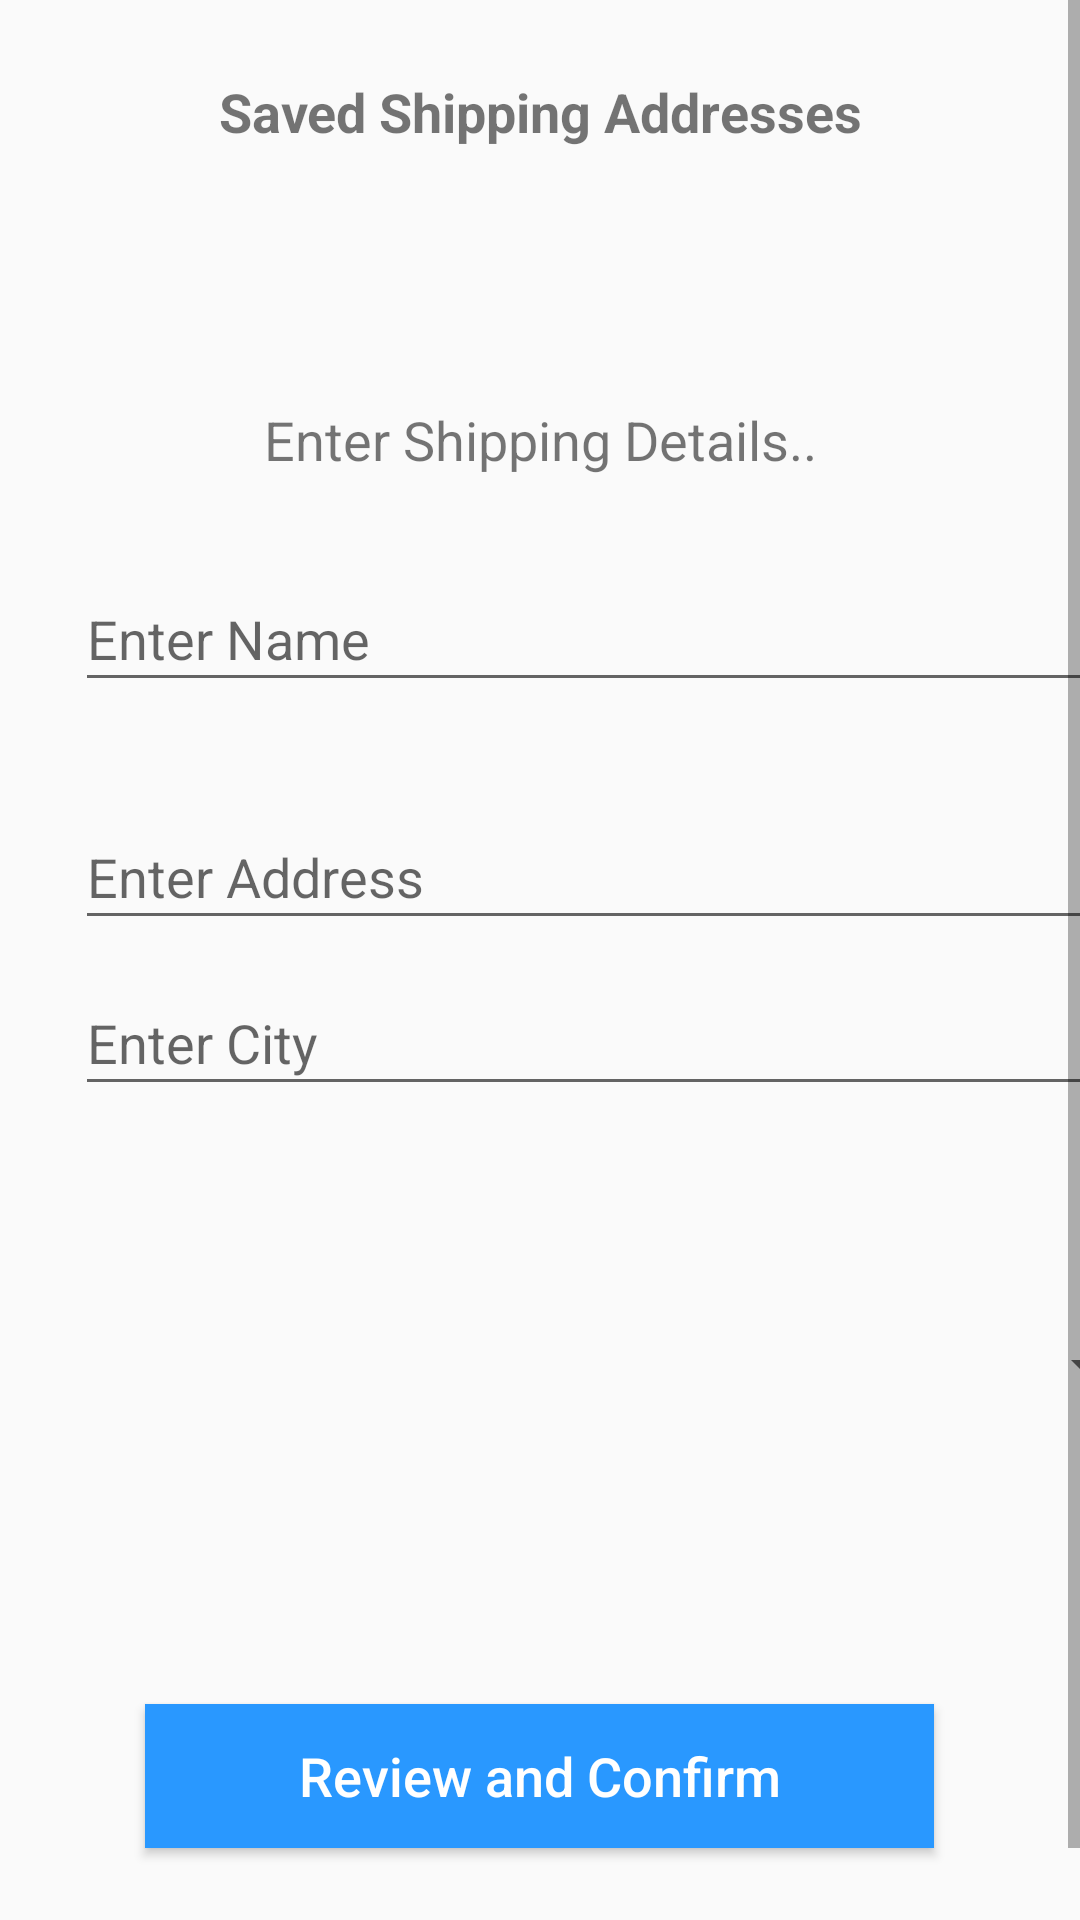

Here is an Android app screen rendered from its layout file. Give the layout XML and the strings, colors and styles it references.
<!-- AndroidManifest.xml: application theme AppTheme -->
<!-- res/layout/fragment_shipping.xml -->
<ScrollView xmlns:android="http://schemas.android.com/apk/res/android"
xmlns:app="http://schemas.android.com/apk/res-auto"
android:layout_width="fill_parent"
android:layout_height="match_parent"
android:fitsSystemWindows="true">


<LinearLayout
    android:layout_width="match_parent"
    android:layout_height="match_parent"
    android:orientation="vertical">

    <TextView
        android:id="@+id/savedAddressTextView"
        android:layout_width="match_parent"
        android:layout_height="wrap_content"
        android:layout_marginTop="25dp"
        android:text="Saved Shipping Addresses"
        android:textAlignment="center"
        android:textSize="18sp"
        android:textStyle="bold" />

    <RadioGroup
        android:id="@+id/savedAddressRadioGroup"
        android:layout_width="match_parent"
        android:layout_height="match_parent"
        android:layout_marginTop="40dp">

    </RadioGroup>

    <TextView
        android:id="@+id/shippingHeaderTextView"
        android:layout_width="match_parent"
        android:layout_height="wrap_content"
        android:layout_alignParentTop="true"
        android:layout_centerHorizontal="true"
        android:layout_marginTop="45dp"
        android:layout_weight="1"
        android:text="Enter Shipping Details.."
        android:textAlignment="center"
        android:textSize="18sp" />


    <ImageView
        android:id="@+id/nameShippingImageView"
        android:layout_width="wrap_content"
        android:layout_height="45dp"
        android:layout_alignParentStart="true"
        android:layout_alignTop="@+id/nameShippingEditText"
        android:layout_marginTop="30dp"
        app:srcCompat="@drawable/ic_name" />

    <EditText
        android:id="@+id/nameShippingEditText"
        android:layout_width="356dp"
        android:layout_height="45dp"
        android:layout_alignParentTop="true"
        android:layout_centerHorizontal="true"
        android:layout_marginBottom="10dp"
        android:layout_marginLeft="25dp"
        android:layout_marginTop="-45dp"
        android:ems="10"
        android:hint="Enter Name"
        android:inputType="textPersonName" />

    <ImageView
        android:id="@+id/addressShippingImageView"
        android:layout_width="wrap_content"
        android:layout_height="24dp"
        android:layout_alignParentStart="true"
        android:layout_alignParentTop="true"
        android:layout_marginTop="40dp"
        app:srcCompat="@drawable/ic_address" />

    <EditText
        android:id="@+id/addressShippingEditText"
        android:layout_width="356dp"
        android:layout_height="45dp"
        android:layout_alignParentTop="true"
        android:layout_centerHorizontal="true"
        android:layout_marginBottom="50dp"
        android:layout_marginLeft="25dp"
        android:layout_marginTop="-40dp"
        android:ems="10"
        android:hint="Enter Address"
        android:inputType="text|textPostalAddress" />

    <ImageView
        android:id="@+id/cityShippingImageView"
        android:layout_width="wrap_content"
        android:layout_height="wrap_content"
        android:layout_alignParentStart="true"
        android:layout_centerVertical="true"
        app:srcCompat="@drawable/ic_city" />

    <EditText
        android:id="@+id/cityShippingEditText"
        android:layout_width="356dp"
        android:layout_height="45dp"
        android:layout_centerInParent="true"
        android:layout_marginBottom="20dp"
        android:layout_marginLeft="25dp"
        android:layout_marginTop="-40dp"
        android:ems="10"
        android:hint="Enter City"
        android:inputType="textPersonName" />

    <ImageView
        android:id="@+id/stateShippingImageView"
        android:layout_width="wrap_content"
        android:layout_height="49dp"
        android:layout_alignParentStart="true"
        android:layout_alignTop="@+id/stateShippingSpinner"
        android:layout_marginTop="40dp"
        app:srcCompat="@drawable/ic_state" />

    <Spinner
        android:id="@+id/stateShippingSpinner"
        android:layout_width="356dp"
        android:layout_height="45dp"
        android:layout_alignParentBottom="true"
        android:layout_centerHorizontal="true"
        android:layout_marginBottom="60dp"
        android:layout_marginLeft="30dp"
        android:layout_marginTop="-45dp" />

    <Button
        android:id="@+id/shippingButton"
        android:layout_width="263dp"
        android:layout_height="wrap_content"
        android:layout_alignParentBottom="true"
        android:layout_centerHorizontal="true"
        android:layout_gravity="center"
        android:layout_marginBottom="49dp"
        android:layout_marginTop="30dp"
        android:background="#2998ff"
        android:onClick="onConfirm"
        android:text="Review and Confirm"
        android:textAlignment="center"
        android:textAllCaps="false"
        android:textColor="@android:color/white"
        android:textSize="18sp" />

</LinearLayout>
</ScrollView>
<!-- resources referenced by this layout -->
<resources>
  <!-- drawable ic_state: png bitmap (drawable, 333 bytes) -->
  <style name="AppTheme" parent="Theme.AppCompat.Light.DarkActionBar">
          
          <item name="colorPrimary">@color/colorSecondary</item>
          <item name="colorPrimaryDark">@color/colorSecondaryDark</item>
          <item name="colorAccent">@color/colorAccent</item>
          <item name="textInputStyle">@style/Widget.Design.TextInputLayout</item>
      </style>
  <color name="colorSecondary">#55c57a</color>
  <color name="colorSecondaryDark">#28b485</color>
  <color name="colorAccent">#FF4081</color>
</resources>
